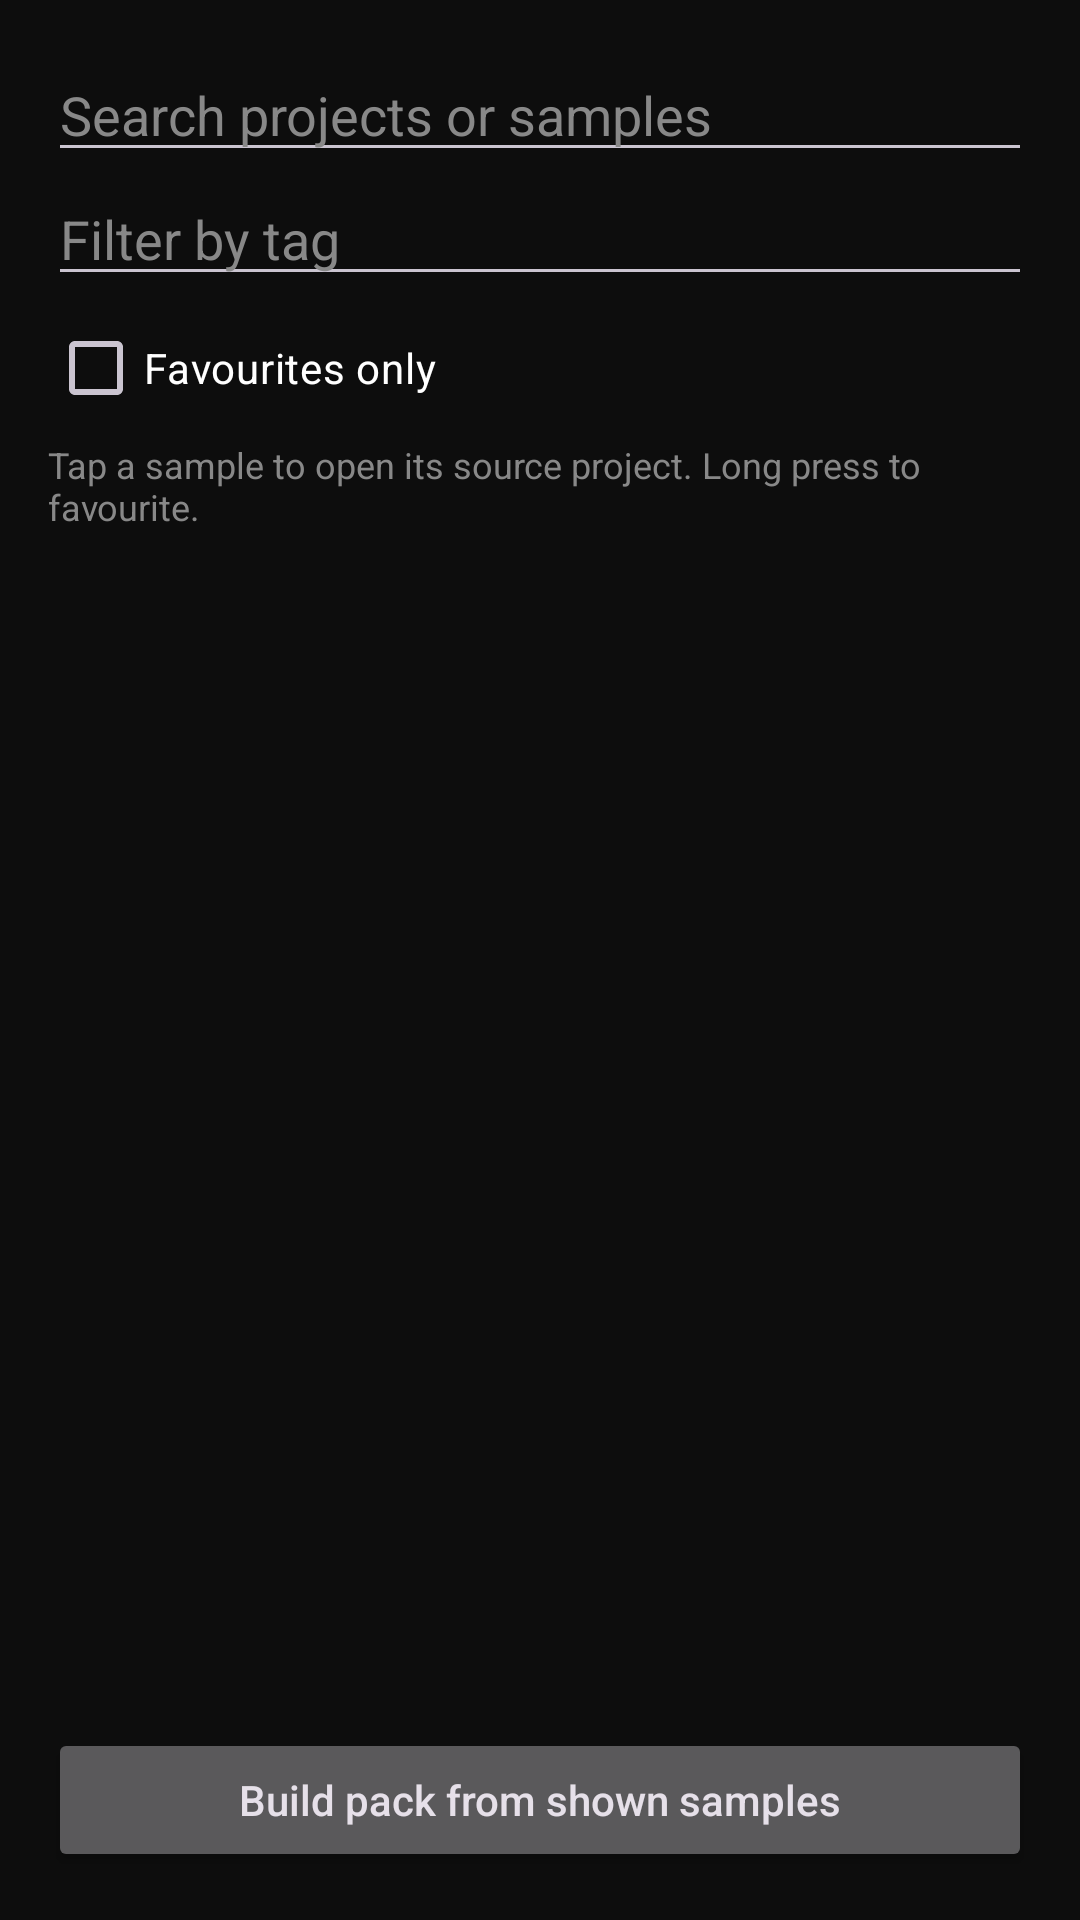

Layout XML and referenced resources for this Android screen:
<!-- AndroidManifest.xml: application theme Theme.Ytmp3 -->
<!-- res/layout/activity_library.xml -->
<?xml version="1.0" encoding="utf-8"?>
<LinearLayout xmlns:android="http://schemas.android.com/apk/res/android"
    android:layout_width="match_parent"
    android:layout_height="match_parent"
    android:background="#0D0D0D"
    android:orientation="vertical"
    android:padding="16dp">

    <EditText android:id="@+id/et_search" android:layout_width="match_parent" android:layout_height="wrap_content"
        android:hint="Search projects or samples" android:inputType="text" android:textColor="#FFFFFF" android:textColorHint="#888888" />
    <EditText android:id="@+id/et_tag_filter" android:layout_width="match_parent" android:layout_height="wrap_content"
        android:hint="Filter by tag" android:inputType="text" android:textColor="#FFFFFF" android:textColorHint="#888888" />
    <CheckBox android:id="@+id/cb_favourites" android:layout_width="wrap_content" android:layout_height="wrap_content"
        android:text="Favourites only" android:textColor="#FFFFFF" />
    <TextView android:id="@+id/tv_hint" android:layout_width="match_parent" android:layout_height="wrap_content"
        android:text="Tap a sample to open its source project. Long press to favourite." android:textColor="#888888" android:textSize="12sp" />
    <ListView android:id="@+id/lv_samples" android:layout_width="match_parent" android:layout_height="0dp" android:layout_weight="1"
        android:divider="#333333" android:dividerHeight="1dp" />
    <TextView android:id="@+id/tv_empty" android:layout_width="match_parent" android:layout_height="wrap_content"
        android:gravity="center" android:padding="24dp" android:text="No saved samples match these filters" android:textColor="#888888" android:visibility="gone" />
    <Button android:id="@+id/btn_build_pack" android:layout_width="match_parent" android:layout_height="wrap_content"
        android:text="Build pack from shown samples" android:textAllCaps="false" />
</LinearLayout>
<!-- resources referenced by this layout -->
<resources>
  <style name="Theme.Ytmp3" parent="Theme.Material3.Dark.NoActionBar">
          <item name="colorPrimary">#CC0000</item>
          <item name="colorOnPrimary">#FFFFFF</item>
          <item name="colorSurface">#0D0D0D</item>
          <item name="colorOnSurface">#FFFFFF</item>
          <item name="android:windowBackground">#0D0D0D</item>
          <item name="android:statusBarColor">#0D0D0D</item>
          <item name="android:navigationBarColor">#0D0D0D</item>
      </style>
</resources>
